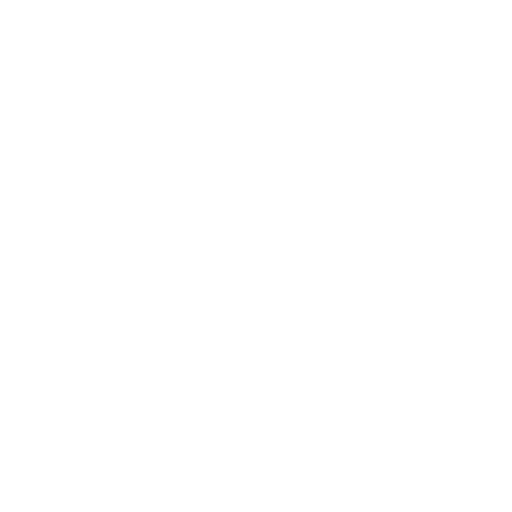
t = 0.00 s
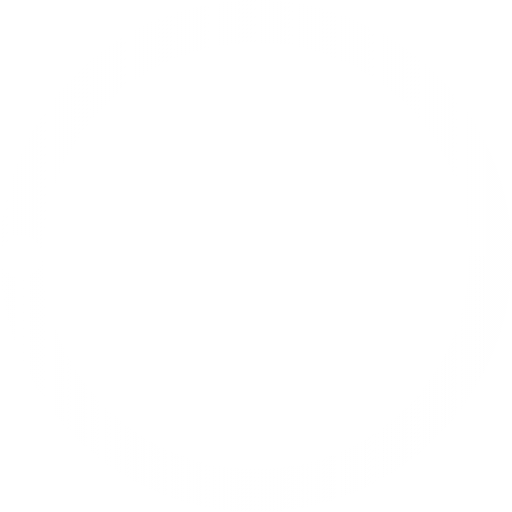
t = 0.25 s
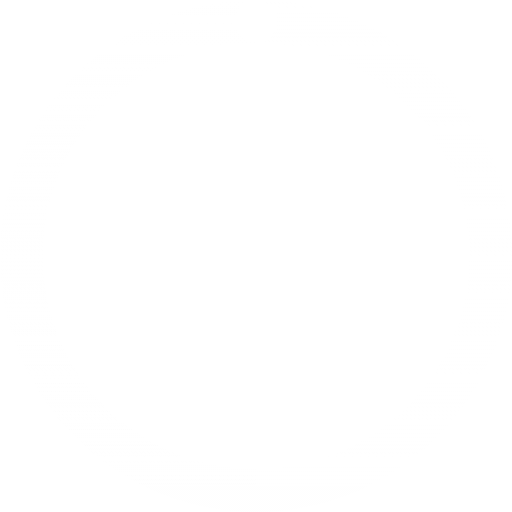
t = 0.50 s
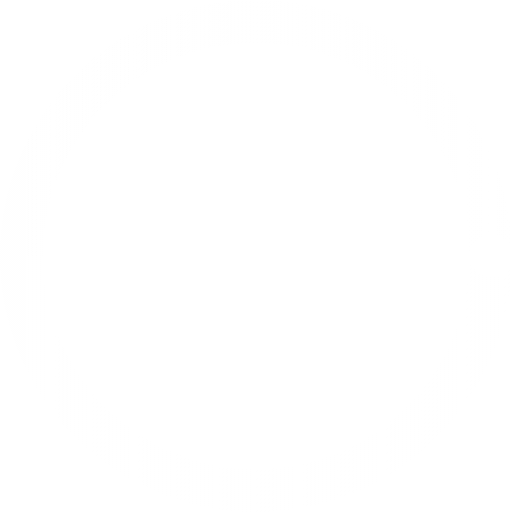
t = 0.75 s

The animated SVG that drew these frames (rendered in a browser with its animation timeline set to each time). Animation: 2 SMIL elements (animateTransform=2); one cycle of 1.00 s, repeats indefinitely.

<svg width="30" height="30" viewBox="0 0 30 30" fill="none" xmlns="http://www.w3.org/2000/svg">
    <defs>
        <linearGradient id="grad-1" y2="1" x2="0">
              <stop offset="5%" stop-color="#FFFFFF" stop-opacity="0.5" />
              <stop offset="100%" stop-color="#FFFFFF" stop-opacity="0.0" />
        </linearGradient>
        <linearGradient id="grad-2" y2="1" x2="0">
              <stop offset="5%" stop-color="#FFFFFF" stop-opacity="0.0" />
              <stop offset="100%" stop-color="#FFFFFF" stop-opacity="1.0" />
        </linearGradient>
        <pattern id="pattern" x="0" y="0" width="100%" height="100%" patternUnits="userSpaceOnUse">
              <rect x="0" y="0" width="100%" height="100%" fill="url(#grad-1)" />
              <rect x="50%" y="0" width="50%" height="100%" fill="url(#grad-2)" />
        </pattern>
    </defs>

    <circle cx="15" cy="15" r="13.75" stroke-width="2.5" stroke="url(#pattern)">
        <animateTransform attributeName="transform" type="rotate" repeatCount="indefinite" dur="1s" values="0 15 15;360 15 15" keyTimes="0;1"></animateTransform>
    </circle>

    <ellipse cx="15" cy="28.75" rx="1.25" ry="1.25" fill="#FFFFFF">
        <animateTransform attributeName="transform" type="rotate" repeatCount="indefinite" dur="1s" values="0 15 15;360 15 15" keyTimes="0;1"></animateTransform>
    </ellipse>
</svg>
